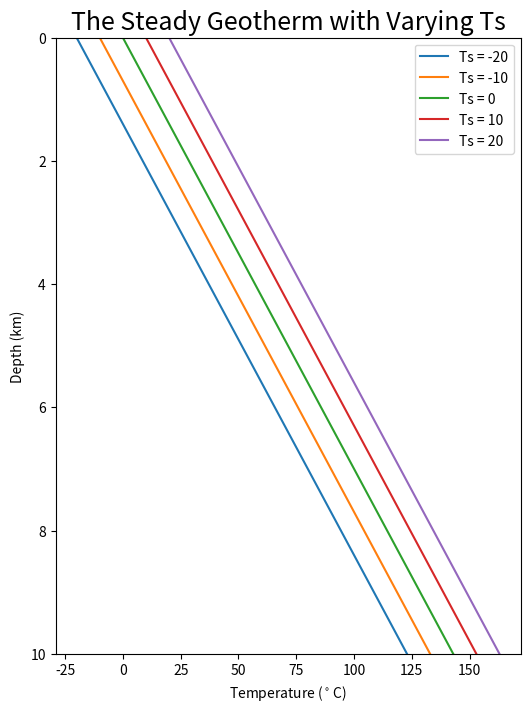
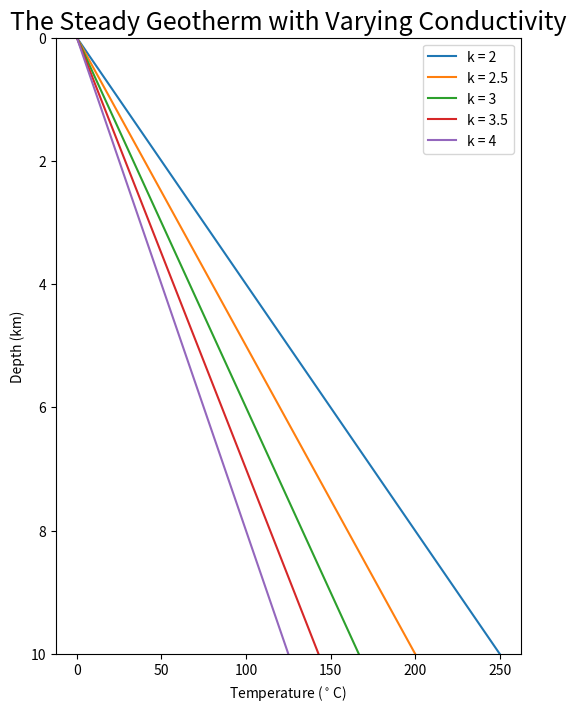

These charts were generated, in order, by the following Python code:
# import packages
import numpy as np
import matplotlib.pyplot as plt

# write a function called geotherm, which takes inputs of Ts, Qm, and k, and returns T as a function of z. 
def geotherm(Ts, Qm, k):
    """This function calculates the steady temperature 
    profile of the Earth's crust: the geotherm"""
    return Ts + (Qm/k)*z

# assign values to arguments
Ts = [-20, -10, 0, 10, 20]
Qm = [0.05]*5
k = [3.5]*5
z = np.arange(0, 11000, 1000)
# call map function
geotherm_vary_Ts = list(map(geotherm, Ts, Qm, k))

# plot the geotherm as a function of surface temperature
fig, ax = plt.subplots(figsize = (6,8))
plt.plot(geotherm_vary_Ts[0], z/1000, label = 'Ts = -20')
plt.plot(geotherm_vary_Ts[1], z/1000, label = 'Ts = -10')
plt.plot(geotherm_vary_Ts[2], z/1000, label = 'Ts = 0')
plt.plot(geotherm_vary_Ts[3], z/1000, label = 'Ts = 10')
plt.plot(geotherm_vary_Ts[4], z/1000, label = 'Ts = 20')
plt.title('The Steady Geotherm with Varying Ts', size = 18)
plt.xlabel('Temperature ($^\circ$C)')
plt.ylabel('Depth (km)')
plt.ylim(0,10)
plt.legend()
plt.gca().invert_yaxis()

# assign values to arguments
Ts = [0]*5
Qm = [0.05]*5
k = [2, 2.5, 3, 3.5, 4]*5
z = np.arange(0, 11000, 1000)
# call map function
geotherm_vary_Ts = list(map(geotherm, Ts, Qm, k))

# plot the geotherm as a function of surface temperature
fig, ax = plt.subplots(figsize = (6,8))
plt.plot(geotherm_vary_Ts[0], z/1000, label = 'k = 2')
plt.plot(geotherm_vary_Ts[1], z/1000, label = 'k = 2.5')
plt.plot(geotherm_vary_Ts[2], z/1000, label = 'k = 3')
plt.plot(geotherm_vary_Ts[3], z/1000, label = 'k = 3.5')
plt.plot(geotherm_vary_Ts[4], z/1000, label = 'k = 4')
plt.title('The Steady Geotherm with Varying Conductivity', size = 18)
plt.xlabel('Temperature ($^\circ$C)')
plt.ylabel('Depth (km)')
plt.ylim(0,10)
plt.legend()
plt.gca().invert_yaxis()

